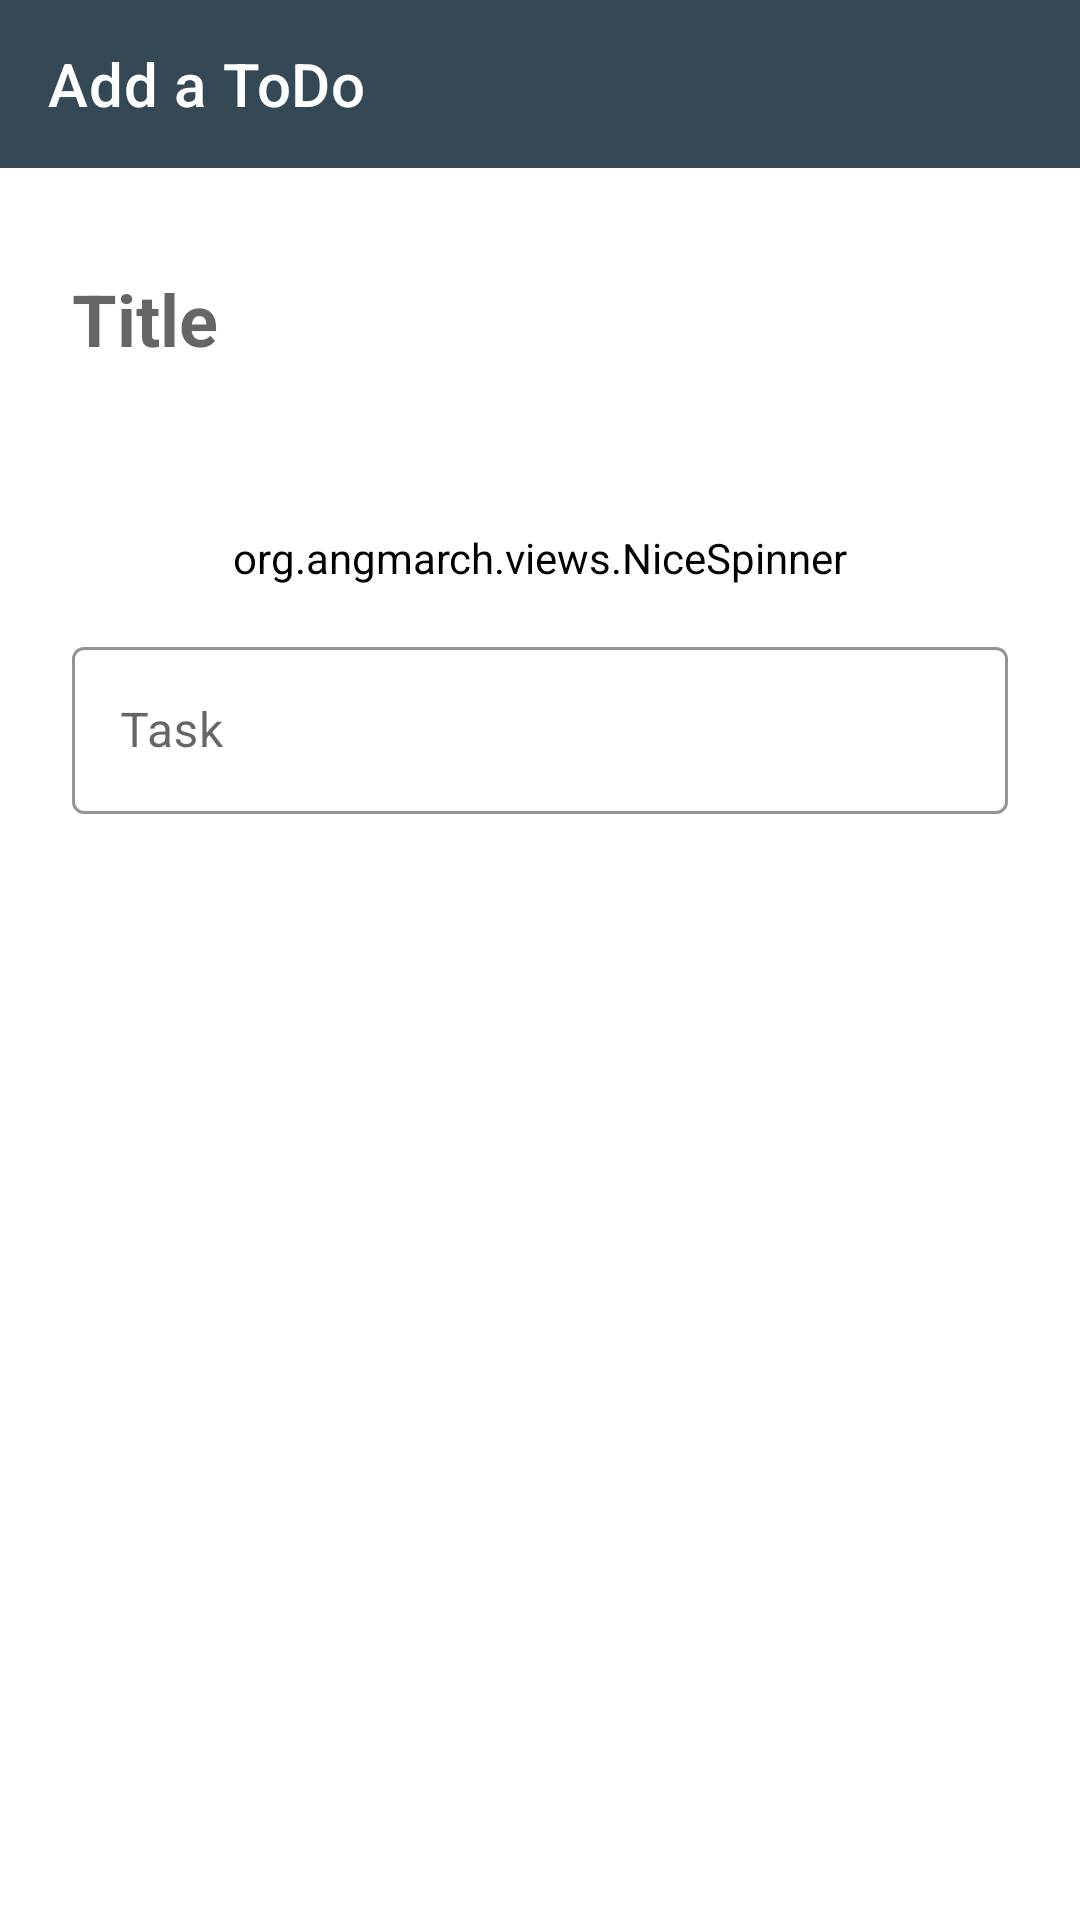

Write the Android layout XML for this screen, with the resource values it uses.
<!-- AndroidManifest.xml: application theme Theme.ToDo -->
<!-- res/layout/fragment_add_checklist.xml -->
<?xml version="1.0" encoding="utf-8"?>
<layout xmlns:android="http://schemas.android.com/apk/res/android"
    xmlns:tools="http://schemas.android.com/tools"
    xmlns:app="http://schemas.android.com/apk/res-auto">

<RelativeLayout
    android:layout_width="match_parent"
    android:layout_height="match_parent"
    android:background="@color/primaryBackground"
    tools:context=".fragments.checklist.AddChecklistFragment">
    <androidx.appcompat.widget.Toolbar
        android:layout_width="match_parent"
        android:layout_height="wrap_content"
        android:id="@+id/toolbar"
        app:title="Add a ToDo"
        app:titleTextColor="?attr/colorControlNormal"
        android:background="@color/primaryColor"
        android:fitsSystemWindows="true"/>
    <ScrollView
        android:layout_width="match_parent"
        android:layout_below="@id/toolbar"
        android:layout_height="match_parent">
    <LinearLayout
        android:layout_width="match_parent"
        android:layout_height="wrap_content"
        android:orientation="vertical">
    <RelativeLayout
        android:layout_width="match_parent"
        android:layout_height="match_parent"
        android:padding="24dp"
        tools:ignore="UselessParent">


        <EditText
            android:id="@+id/title_et"
            android:layout_width="match_parent"
            android:layout_height="wrap_content"
            android:textSize="24sp"
            android:background="@android:color/transparent"
            android:paddingVertical="10dp"
            android:hint="@string/title"
            android:inputType="textPersonName"
            android:textColor="@color/titleTextColor"
            android:textStyle="bold"
            android:importantForAutofill="no" />
        <LinearLayout
            android:layout_width="wrap_content"
            android:layout_below="@id/title_et"
            android:id="@+id/timeLayout"
            android:layout_height="25dp"
            android:layout_marginTop="4dp"
            android:orientation="horizontal">
            <TextView
                android:layout_width="wrap_content"
                android:layout_height="match_parent"
                android:textStyle="italic"
                android:id="@+id/time_text"
                tools:text="27th Dec 2020"
                android:getCurrentTime="@{true}"
                />
            <RelativeLayout
                android:layout_width="wrap_content"
                android:layout_height="match_parent"
                android:paddingHorizontal="8dp"
                android:layout_marginStart="5dp"
                android:visibility="gone"
                android:id="@+id/reminderLayout"
                android:background="@drawable/media_player_background"
                android:backgroundTint="@color/lightGray">
                <ImageView
                    android:layout_width="15dp"
                    android:layout_height="15dp"
                    android:clickable="false"
                    android:layout_centerVertical="true"
                    android:contentDescription="@string/alarm"
                    android:src="@drawable/ic_baseline_access_alarm_24"
                    android:layout_alignParentStart="true"
                    android:id="@+id/alarm"
                    app:tint="@color/darkGray" />
                <TextView
                    android:layout_width="wrap_content"
                    android:layout_height="wrap_content"
                    android:textSize="12sp"
                    android:clickable="false"
                    android:id="@+id/reminderText"
                    android:layout_marginStart="6dp"
                    android:layout_toEndOf="@id/alarm"
                    android:textColor="@color/darkGray"
                    android:layout_centerInParent="true"
                    tools:text="20 Mar,1800"/>
            </RelativeLayout>

        </LinearLayout>
        <org.angmarch.views.NiceSpinner
            android:layout_width="match_parent"
            android:layout_height="wrap_content"
            android:padding="15dp"
            android:textSize="16sp"
            app:backgroundSelector="@drawable/background_selector"
            android:backgroundTint="@color/primaryBackground"
            android:textColor="@color/primaryTextColor"
            android:textStyle="bold"
            android:setList="@{true}"
            android:id="@+id/priorities_spinner"
            android:layout_below="@id/timeLayout" />
        <com.google.android.material.textfield.TextInputLayout
            android:id="@+id/nameLayout"
            android:layout_width="match_parent"
            android:layout_height="wrap_content"
            android:hint="@string/task"
            android:layout_below="@id/priorities_spinner"
            app:boxStrokeColor="@color/high"
            app:hintEnabled="true"
            style="@style/Widget.MaterialComponents.TextInputLayout.OutlinedBox">
        <com.google.android.material.textfield.TextInputEditText
            android:layout_width="match_parent"
            android:layout_height="wrap_content"
            android:drawableEnd="@drawable/ic_add"
            android:drawableTint="@color/primaryColor"
            android:id="@+id/task" />
        </com.google.android.material.textfield.TextInputLayout>
        <androidx.recyclerview.widget.RecyclerView
            android:layout_width="match_parent"
            android:layout_height="wrap_content"
            android:layout_below="@id/nameLayout"
            android:layout_marginTop="10dp"
            android:id="@+id/recyclerView"/>
    </RelativeLayout>
    </LinearLayout>
    </ScrollView>
</RelativeLayout>
</layout>
<!-- resources referenced by this layout -->
<resources>
  <color name="darkGray">#494949</color>
  <color name="high">#081d58</color>
  <color name="lightGray">#E6E6E6</color>
  <color name="primaryBackground">#fff</color>
  <color name="primaryColor">#344955</color>
  <color name="primaryTextColor">#4B4B4B</color>
  <color name="titleTextColor">#000</color>
  <!-- drawable background_selector (drawable) -->
  <?xml version="1.0" encoding="utf-8"?>
      <selector xmlns:android="http://schemas.android.com/apk/res/android"
          android:exitFadeDuration="@android:integer/config_mediumAnimTime" >
          <item android:state_pressed="false" android:state_checked="true" android:drawable="@color/primaryBackground" />
          <item android:state_pressed="true" android:drawable="@color/primaryBackground" />
          <item android:drawable="@color/primaryBackground" />
      </selector>
  <!-- drawable media_player_background (drawable) -->
  <?xml version="1.0" encoding="utf-8"?>
  <shape xmlns:android="http://schemas.android.com/apk/res/android"
      android:shape="rectangle">
      <stroke android:color="@color/primaryTextColor"
          android:width="1dp"/>
      <corners
          android:radius="10dp"/>
      <solid
          android:color="@android:color/transparent"/>
  
  </shape>
  <string name="alarm">Alarm</string>
  <string name="task">Task</string>
  <string name="title">Title</string>
  <style name="Theme.ToDo" parent="Theme.MaterialComponents.DayNight">
          
          <item name="colorPrimary">@color/primaryColor</item>
          <item name="colorPrimaryVariant">@color/primaryDarkColor</item>
          <item name="colorOnPrimary">@color/primaryTextColor</item>
          <item name="android:textColorPrimary">@color/secondaryTextColor</item>
          
          <item name="colorSecondary">@color/secondaryColor</item>
          <item name="colorControlNormal">@color/white</item>
          <item name="colorOnSecondary">@color/secondaryTextColor</item>
  
          <item name="windowActionBar">false</item>
          <item name="windowNoTitle">true</item>
          <item name="android:windowTranslucentStatus">true</item>
          <item name="android:windowFullscreen">false</item>
          
          <item name="android:statusBarColor" tools:targetApi="l">?attr/colorPrimaryVariant</item>
          
      </style>
  <color name="primaryDarkColor">#344955</color>
  <color name="secondaryTextColor">#000000</color>
  <color name="secondaryColor">#efa423</color>
  <color name="white">#FFFFFF</color>
</resources>
